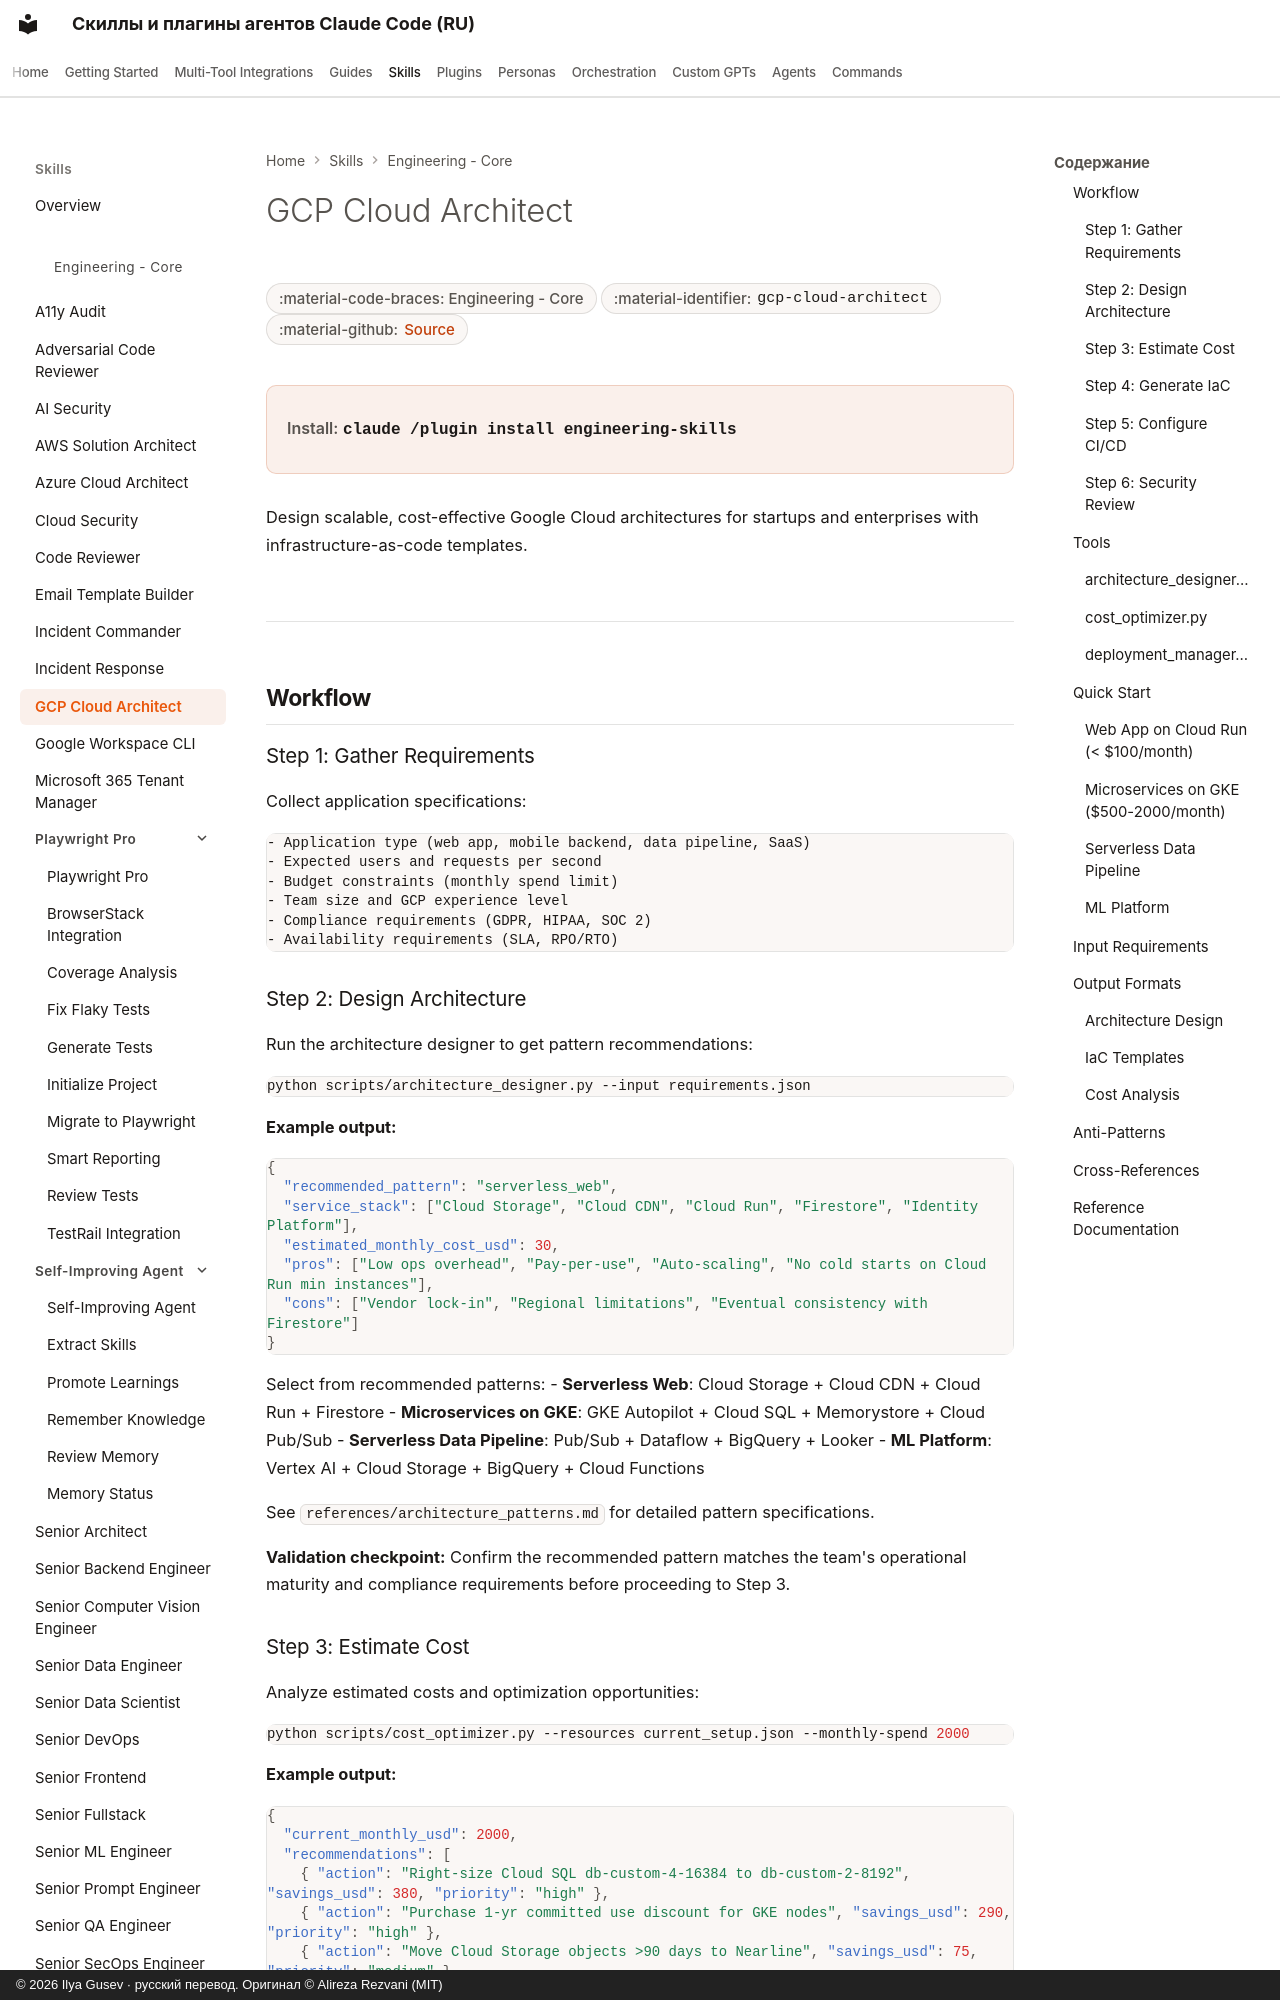

repository: imgusev/claude-skills-ru · page: skills/engineering-team/gcp-cloud-architect/index.html · generator: mkdocs · copyright: © 2026 Ilya Gusev · русский перевод. Оригинал © Alireza Rezvani (MIT)

---
title: "GCP Cloud Architect — Agent Skill & Codex Plugin"
description: "Design GCP architectures for startups and enterprises. Use when asked to design Google Cloud infrastructure, deploy to GKE or Cloud Run, configure. Agent skill for Claude Code, Codex CLI, Gemini CLI, OpenClaw."
---

# GCP Cloud Architect

<div class="page-meta" markdown>
<span class="meta-badge">:material-code-braces: Engineering - Core</span>
<span class="meta-badge">:material-identifier: `gcp-cloud-architect`</span>
<span class="meta-badge">:material-github: <a href="https://github.com/imgusev/claude-skills-ru/tree/main/engineering-team/skills/gcp-cloud-architect/SKILL.md">Source</a></span>
</div>

<div class="install-banner" markdown>
<span class="install-label">Install:</span> <code>claude /plugin install engineering-skills</code>
</div>


Design scalable, cost-effective Google Cloud architectures for startups and enterprises with infrastructure-as-code templates.

---

## Workflow

### Step 1: Gather Requirements

Collect application specifications:

```
- Application type (web app, mobile backend, data pipeline, SaaS)
- Expected users and requests per second
- Budget constraints (monthly spend limit)
- Team size and GCP experience level
- Compliance requirements (GDPR, HIPAA, SOC 2)
- Availability requirements (SLA, RPO/RTO)
```
